6-way image classification set "images" from GitHub (MIKIHERSHCOVITZ/ProductPrediction); label vocabulary: cakes cupcakes snack cakes, candy, chips pretzels snacks, chocolate, cookies biscuits, popcorn peanuts seeds related snacks.

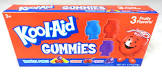
Label: candy

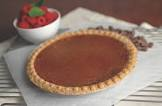
Label: cakes cupcakes snack cakes

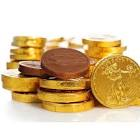
Label: chocolate

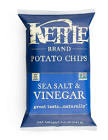
Label: chips pretzels snacks

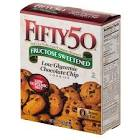
Label: cookies biscuits

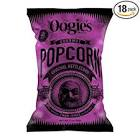
Label: popcorn peanuts seeds related snacks
